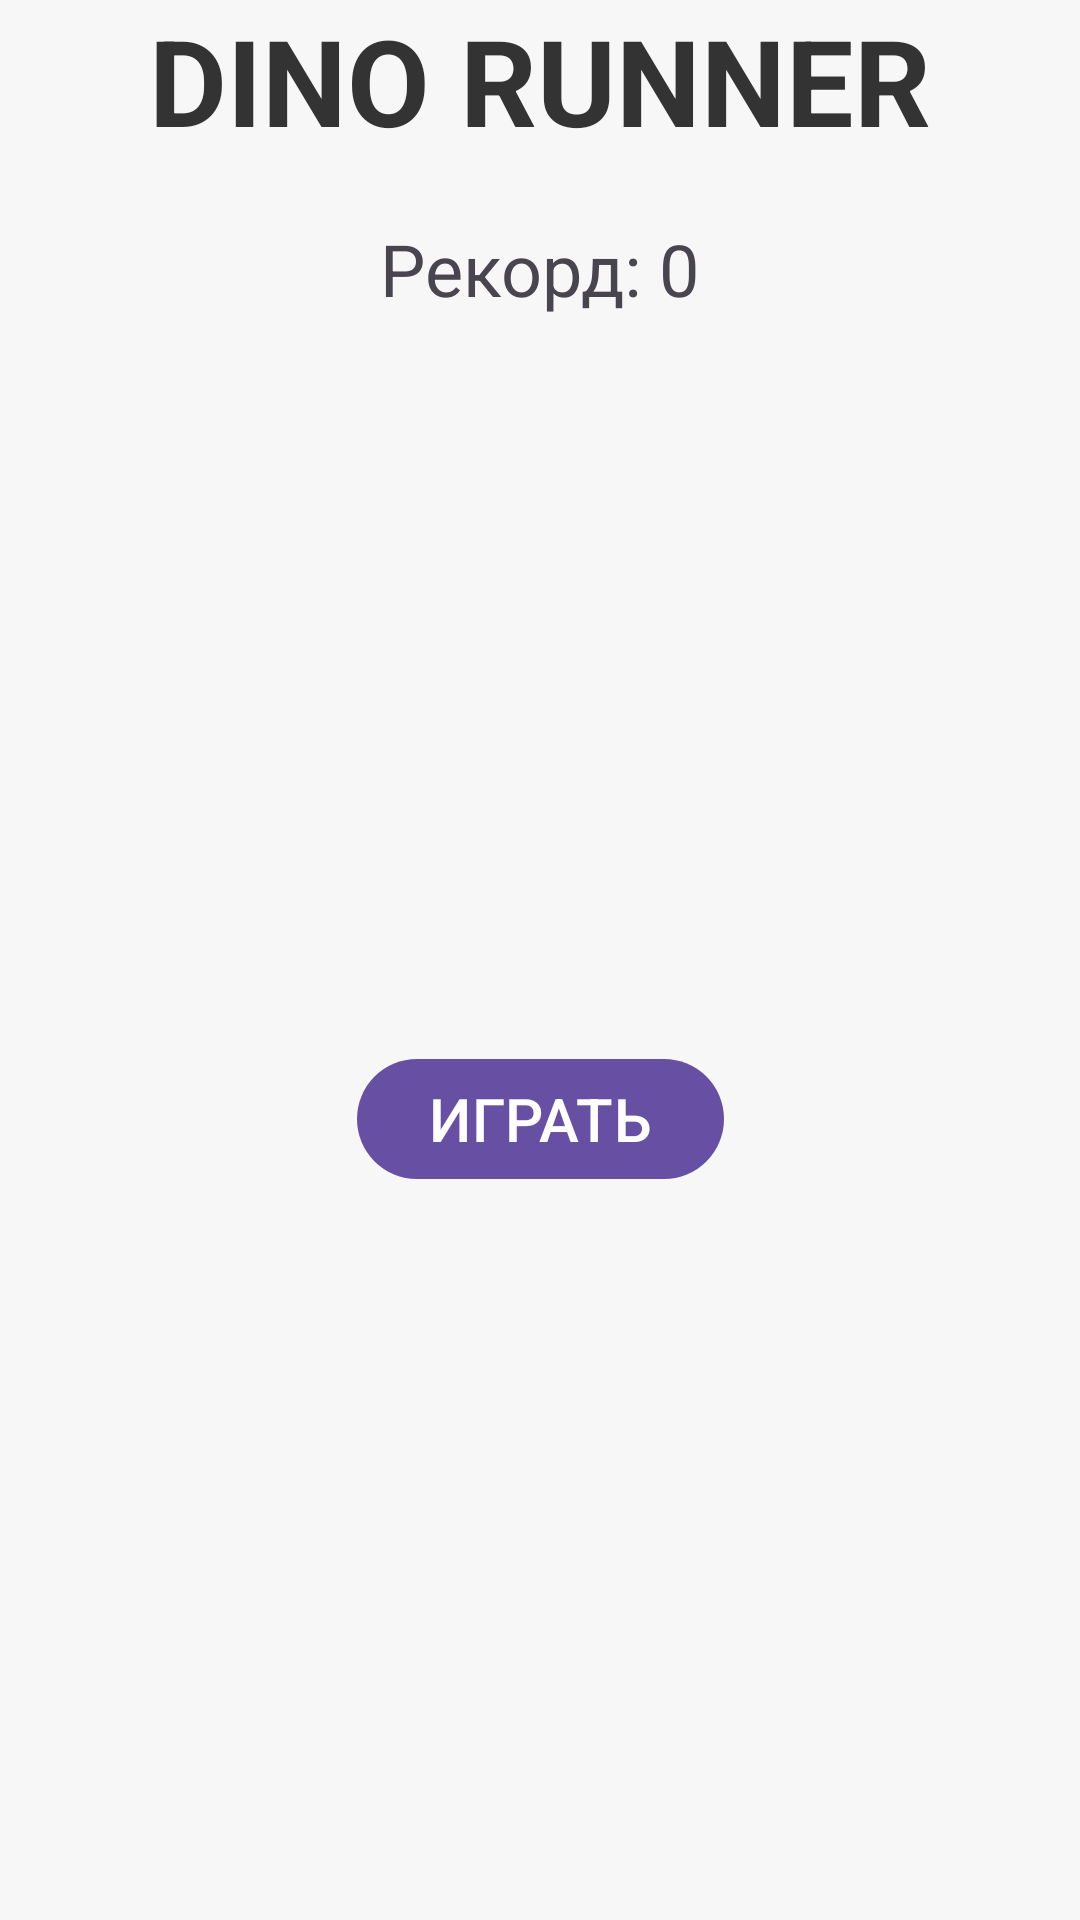

The Android layout XML behind this screen, and the referenced resources:
<!-- AndroidManifest.xml: application theme Theme.DinoRunner -->
<!-- res/layout/activity_start.xml -->
<?xml version="1.0" encoding="utf-8"?>
<androidx.constraintlayout.widget.ConstraintLayout xmlns:android="http://schemas.android.com/apk/res/android"
    xmlns:app="http://schemas.android.com/apk/res-auto"
    android:layout_width="match_parent"
    android:layout_height="match_parent"
    android:background="#F7F7F7">

    <TextView
        android:id="@+id/tvTitle"
        android:layout_width="wrap_content"
        android:layout_height="wrap_content"
        android:text="DINO RUNNER"
        android:textSize="40sp"
        android:textStyle="bold"
        android:textColor="#333333"
        app:layout_constraintBottom_toTopOf="@+id/tvRecord"
        app:layout_constraintEnd_toEndOf="parent"
        app:layout_constraintStart_toStartOf="parent"
        app:layout_constraintTop_toTopOf="parent" />

    <TextView
        android:id="@+id/tvRecord"
        android:layout_width="wrap_content"
        android:layout_height="wrap_content"
        android:text="Рекорд: 0"
        android:textSize="24sp"
        android:layout_marginTop="20dp"
        app:layout_constraintEnd_toEndOf="parent"
        app:layout_constraintStart_toStartOf="parent"
        app:layout_constraintTop_toBottomOf="@+id/tvTitle" />

    <com.google.android.material.button.MaterialButton
        android:id="@+id/btnPlay"
        android:layout_width="wrap_content"
        android:layout_height="wrap_content"
        android:text="ИГРАТЬ"
        android:textSize="20sp"
        app:layout_constraintBottom_toBottomOf="parent"
        app:layout_constraintEnd_toEndOf="parent"
        app:layout_constraintStart_toStartOf="parent"
        app:layout_constraintTop_toBottomOf="@+id/tvRecord" />

</androidx.constraintlayout.widget.ConstraintLayout>
<!-- resources referenced by this layout -->
<resources>
  <style name="Theme.DinoRunner" parent="Base.Theme.DinoRunner" />
  <style name="Base.Theme.DinoRunner" parent="Theme.Material3.DayNight.NoActionBar">
          
          
      </style>
</resources>
